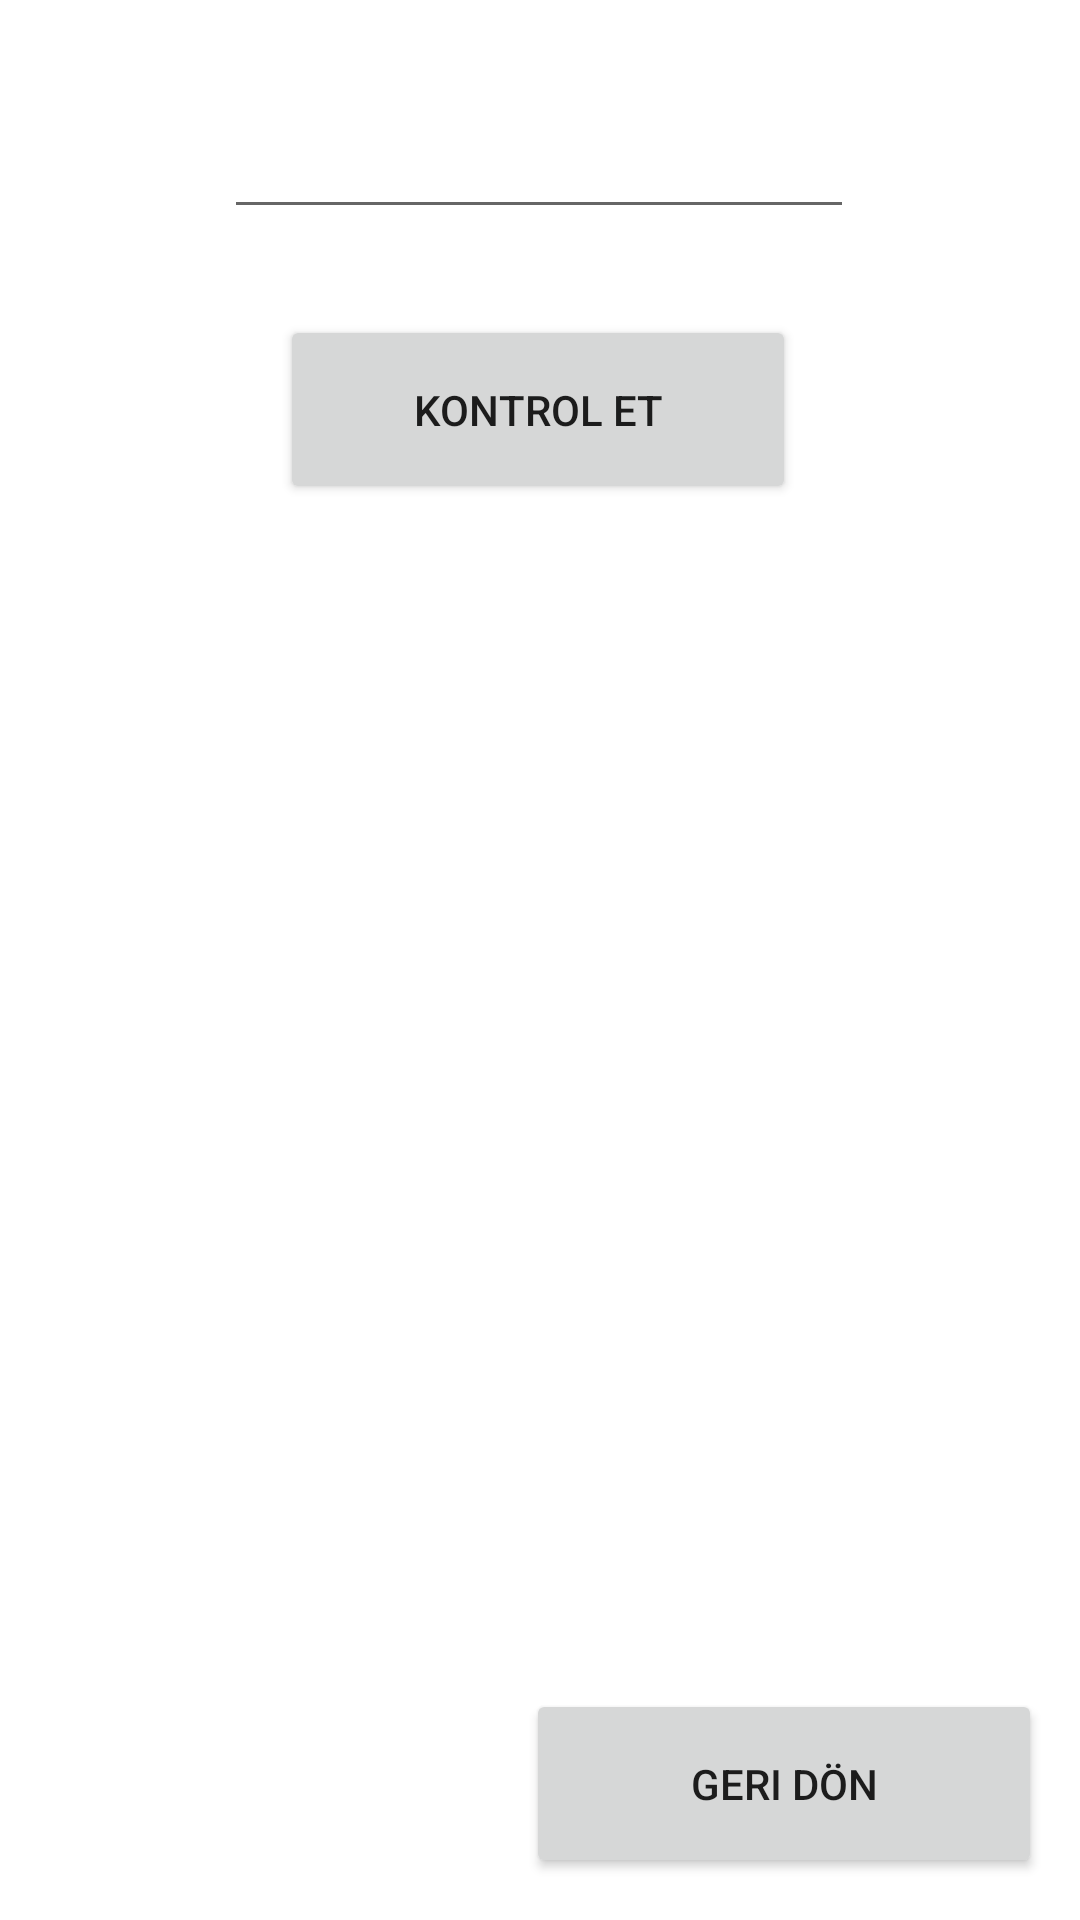

Write the Android layout XML for this screen, with the resource values it uses.
<!-- AndroidManifest.xml: application theme Theme.Unite4_KararVeDongu -->
<!-- res/layout/uyg1_activity.xml -->
<?xml version="1.0" encoding="utf-8"?>
<androidx.constraintlayout.widget.ConstraintLayout xmlns:android="http://schemas.android.com/apk/res/android"
    xmlns:app="http://schemas.android.com/apk/res-auto"
    xmlns:tools="http://schemas.android.com/tools"
    android:layout_width="match_parent"
    android:layout_height="match_parent">

    <EditText
        android:id="@+id/editTxtNot"
        android:layout_width="wrap_content"
        android:layout_height="wrap_content"
        android:ems="10"
        android:inputType="number"
        android:minHeight="48dp"
        app:layout_constraintBottom_toBottomOf="parent"
        app:layout_constraintEnd_toEndOf="parent"
        app:layout_constraintHorizontal_bias="0.497"
        app:layout_constraintStart_toStartOf="parent"
        app:layout_constraintTop_toTopOf="parent"
        app:layout_constraintVertical_bias="0.048"
        tools:ignore="SpeakableTextPresentCheck"
        android:autofillHints="" />

    <Button
        android:id="@+id/btnCalistir_1"
        android:layout_width="172dp"
        android:layout_height="63dp"
        android:onClick="uyg1CalistirFonk"
        android:text="Kontrol Et"
        app:layout_constraintBottom_toBottomOf="parent"
        app:layout_constraintEnd_toEndOf="parent"
        app:layout_constraintHorizontal_bias="0.497"
        app:layout_constraintStart_toStartOf="parent"
        app:layout_constraintTop_toBottomOf="@+id/editTxtNot"
        app:layout_constraintVertical_bias="0.057" />

    <Button
        android:id="@+id/btnGeridon_1"
        android:layout_width="172dp"
        android:layout_height="63dp"
        android:onClick="uyg1BtnGeridon"
        android:text="Geri Dön"
        app:layout_constraintBottom_toBottomOf="parent"
        app:layout_constraintEnd_toEndOf="parent"
        app:layout_constraintHorizontal_bias="0.933"
        app:layout_constraintStart_toStartOf="parent"
        app:layout_constraintTop_toBottomOf="@+id/editTxtNot"
        app:layout_constraintVertical_bias="0.972" />
</androidx.constraintlayout.widget.ConstraintLayout>
<!-- resources referenced by this layout -->
<resources>
  <style name="Theme.Unite4_KararVeDongu" parent="Theme.MaterialComponents.DayNight.DarkActionBar">
          
          <item name="colorPrimary">@color/purple_500</item>
          <item name="colorPrimaryVariant">@color/purple_700</item>
          <item name="colorOnPrimary">@color/white</item>
          
          <item name="colorSecondary">@color/teal_200</item>
          <item name="colorSecondaryVariant">@color/teal_700</item>
          <item name="colorOnSecondary">@color/black</item>
          
          <item name="android:statusBarColor" tools:targetApi="l">?attr/colorPrimaryVariant</item>
          
      </style>
  <!-- not gathered from this repository: default colours our renderer supplied (Android Studio template values) -->
  <color name="purple_500">#FF6200EE</color>
  <color name="purple_700">#FF3700B3</color>
  <color name="teal_200">#FF03DAC5</color>
  <color name="teal_700">#FF018786</color>
  <color name="black">#FF000000</color>
  <color name="white">#FFFFFFFF</color>
</resources>
